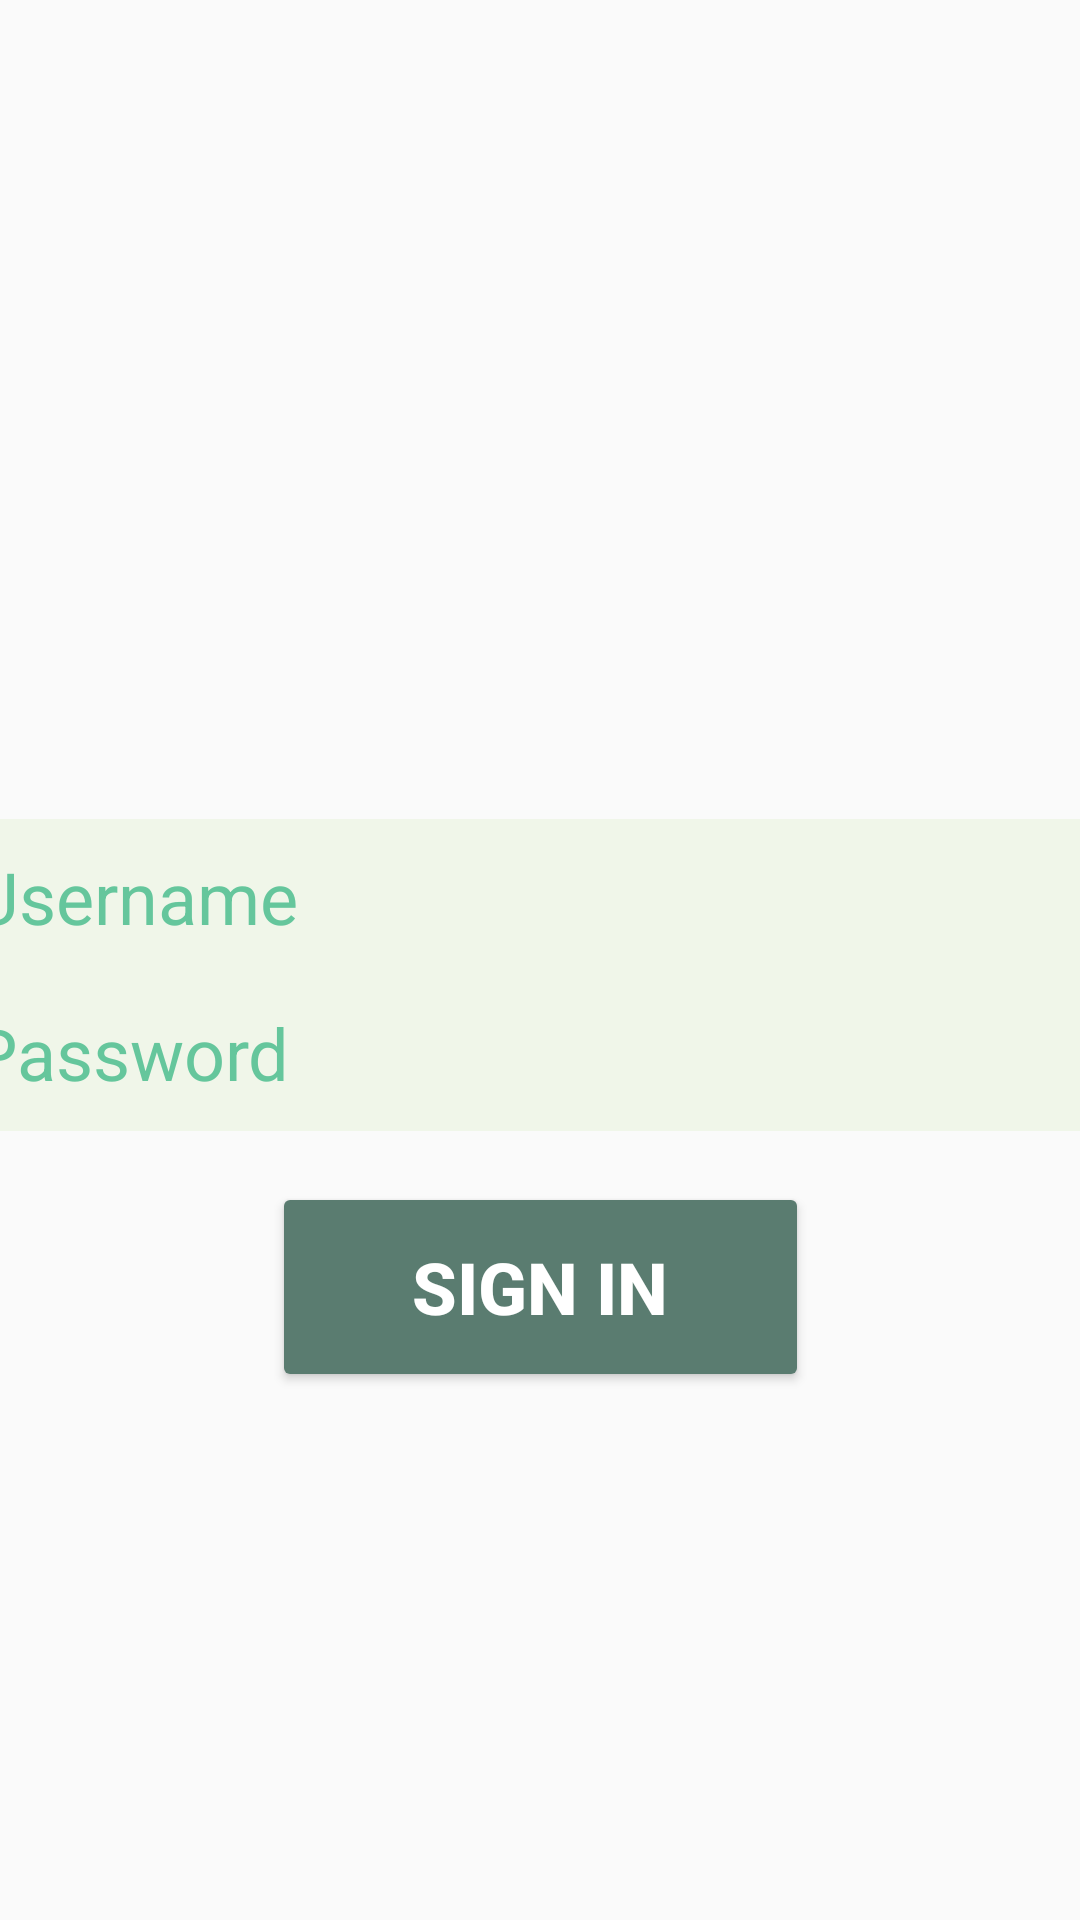

Layout XML and referenced resources for this Android screen:
<!-- AndroidManifest.xml: application theme Theme.AppCompat.Light.NoActionBar -->
<!-- res/layout/activity_main.xml -->
<?xml version="1.0" encoding="utf-8"?>
<androidx.constraintlayout.widget.ConstraintLayout xmlns:android="http://schemas.android.com/apk/res/android"
    xmlns:app="http://schemas.android.com/apk/res-auto"
    xmlns:tools="http://schemas.android.com/tools"
    android:layout_width="match_parent"
    android:layout_height="match_parent"
    android:background="@drawable/tu"
    android:clickable="true"
    tools:context=".MainActivity">

    <LinearLayout
        android:layout_width="387dp"
        android:layout_height="123dp"
        android:orientation="vertical"
        app:layout_constraintBottom_toBottomOf="parent"
        app:layout_constraintEnd_toEndOf="parent"
        app:layout_constraintHorizontal_bias="0.36"
        app:layout_constraintStart_toStartOf="parent"
        app:layout_constraintTop_toTopOf="parent"
        app:layout_constraintVertical_bias="0.528">

        <EditText
            android:id="@+id/txtuser"
            android:layout_width="match_parent"
            android:layout_height="52dp"
            android:background="#65B8DD8E"
            android:backgroundTint="#65B8DD8E"
            android:ems="10"
            android:hint="Username"
            android:inputType="textEmailAddress"
            android:textColorHint="#C43AB785"
            android:textSize="24sp" />

        <EditText
            android:id="@+id/txtpass"
            android:layout_width="match_parent"
            android:layout_height="52dp"
            android:background="#65B8DD8E"
            android:backgroundTint="#65B8DD8E"
            android:ems="10"
            android:hint="Password"
            android:inputType="textEmailAddress"
            android:password="true"
            android:textColorHint="#C43AB785"
            android:textSize="24sp" />


    </LinearLayout>

    <Button
        android:id="@+id/btnsign"
        android:layout_width="179dp"
        android:layout_height="70dp"
        android:backgroundTint="#5A7C70"
        android:checkable="true"
        android:clickable="true"
        android:onClick="add"
        android:text="Sign in"
        android:textColor="@color/white"
        android:textSize="24sp"
        android:textStyle="bold"
        app:layout_constraintBottom_toBottomOf="parent"
        app:layout_constraintEnd_toEndOf="parent"
        app:layout_constraintStart_toStartOf="parent"
        app:layout_constraintTop_toTopOf="parent"
        app:layout_constraintVertical_bias="0.691" />

</androidx.constraintlayout.widget.ConstraintLayout>
<!-- resources referenced by this layout -->
<resources>

  <!-- not gathered from this repository: default colours our renderer supplied (Android Studio template values) -->
  <color name="white">#FFFFFFFF</color>
</resources>
